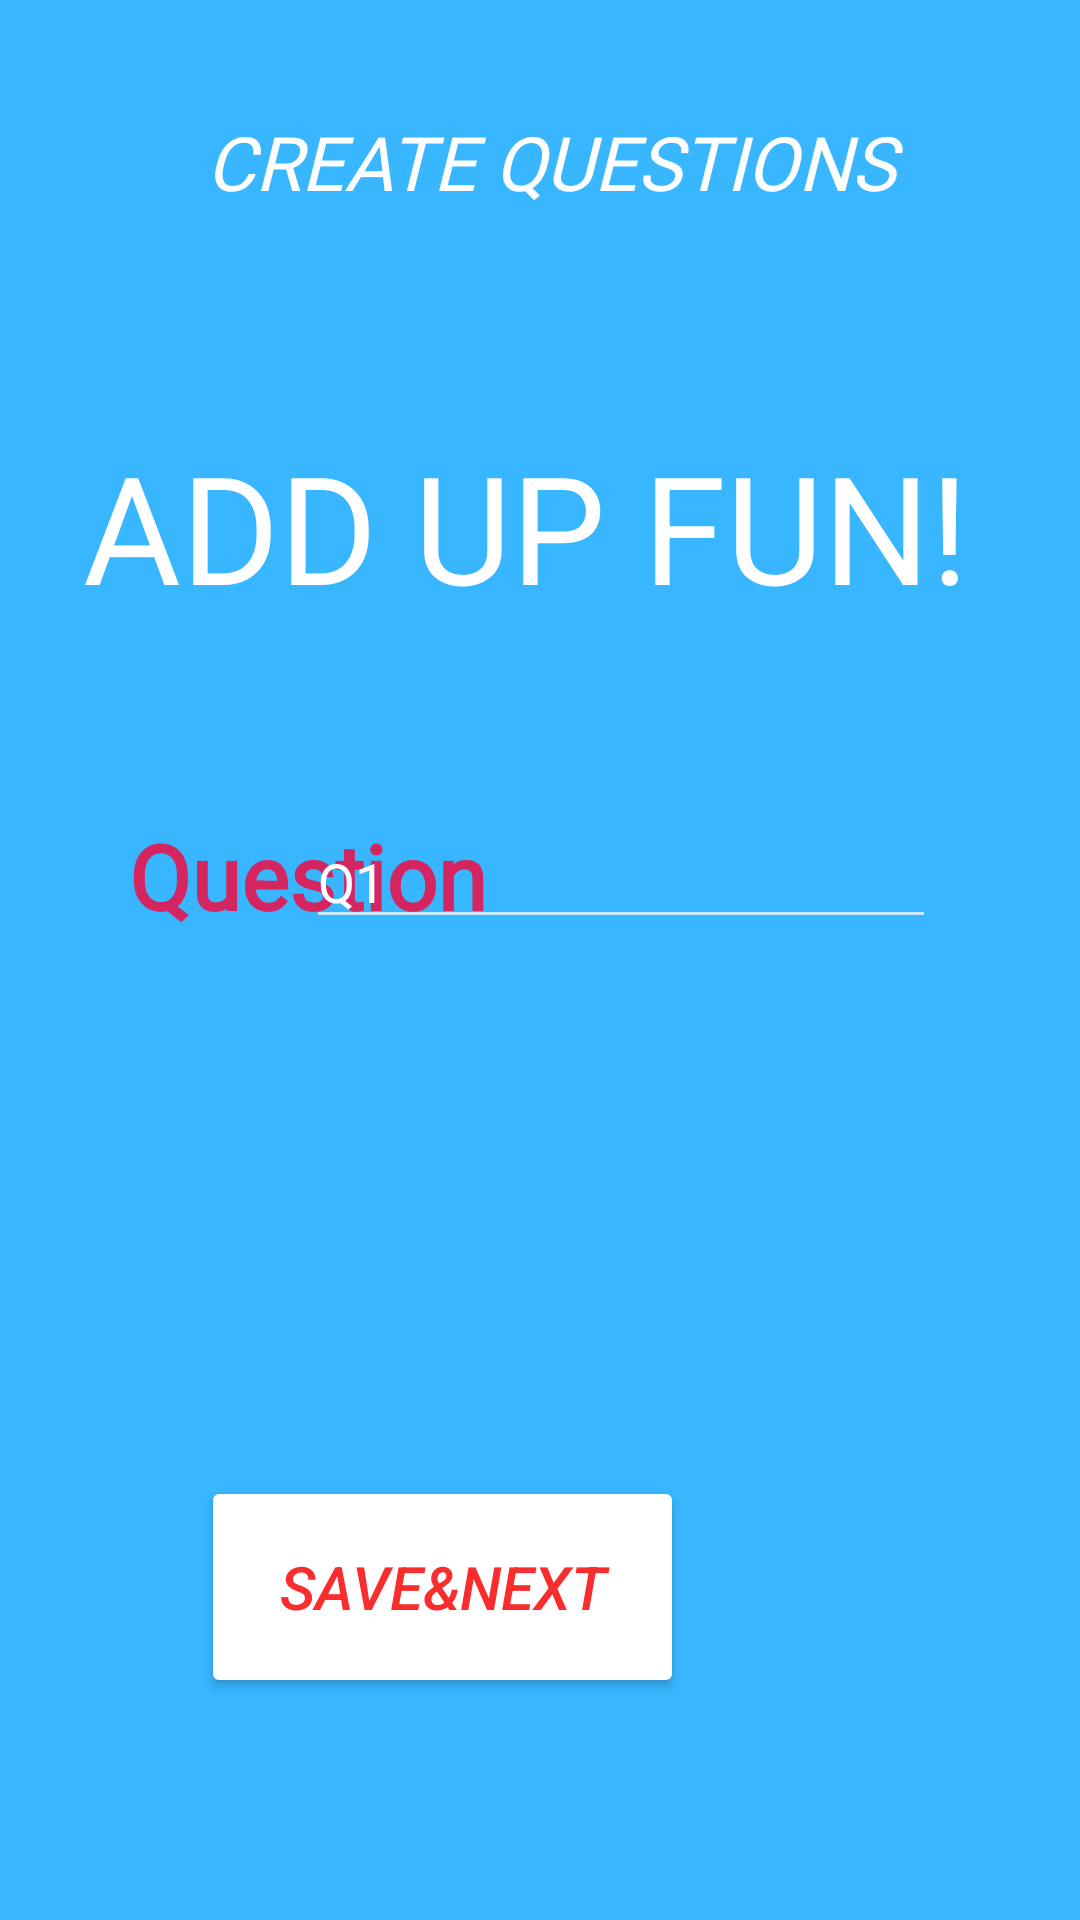

Layout XML and referenced resources for this Android screen:
<!-- AndroidManifest.xml: application theme Theme.AppCompat.NoActionBar -->
<!-- res/layout/activity_main8.xml -->
<?xml version="1.0" encoding="utf-8"?>
<androidx.constraintlayout.widget.ConstraintLayout xmlns:android="http://schemas.android.com/apk/res/android"
    xmlns:app="http://schemas.android.com/apk/res-auto"
    xmlns:tools="http://schemas.android.com/tools"
    android:layout_width="match_parent"
    android:layout_height="match_parent"
    tools:context=".MainActivity8"
    android:background="#38b6ff">

    <TextView
        android:id="@+id/textView2"
        android:layout_width="295dp"
        android:layout_height="80dp"
        android:layout_marginStart="88dp"
        android:layout_marginTop="37dp"
        android:layout_marginEnd="16dp"
        android:layout_marginBottom="25dp"
        android:fontFamily="@font/arbutus"
        android:text="CREATE QUESTIONS"
        android:textColor="@color/white"
        android:textSize="25dp"
        android:textStyle="italic"
        app:layout_constraintBottom_toTopOf="@+id/textView3"
        app:layout_constraintEnd_toEndOf="parent"
        app:layout_constraintStart_toStartOf="parent"
        app:layout_constraintTop_toTopOf="parent" />

    <TextView
        android:id="@+id/textView3"
        android:layout_width="wrap_content"
        android:layout_height="wrap_content"
        android:layout_marginTop="25dp"
        android:layout_marginEnd="37dp"
        android:fontFamily="@font/aclonica"
        android:text="ADD UP FUN!"
        android:textColor="@color/white"
        android:textSize="50dp"
        app:layout_constraintEnd_toEndOf="parent"
        app:layout_constraintTop_toBottomOf="@+id/textView2" />

    <TextView
        android:id="@+id/textView4"
        android:layout_width="wrap_content"
        android:layout_height="wrap_content"
        android:layout_marginStart="43dp"
        android:layout_marginTop="63dp"
        android:layout_marginEnd="54dp"
        android:layout_marginBottom="37dp"
        android:fontFamily="@font/aclonica"
        android:text="Question"
        android:textColor="#D52561"
        android:textSize="30dp"
        android:textStyle="bold"
        app:layout_constraintBottom_toTopOf="@+id/textView5"
        app:layout_constraintEnd_toStartOf="@+id/editTextTextPersonName"
        app:layout_constraintHorizontal_bias="0.0"
        app:layout_constraintStart_toStartOf="parent"
        app:layout_constraintTop_toBottomOf="@+id/textView3" />

    <TextView
        android:id="@+id/textView5"
        android:layout_width="wrap_content"
        android:layout_height="wrap_content"
        android:layout_marginStart="43dp"
        android:layout_marginTop="88dp"
        android:layout_marginEnd="31dp"
        android:fontFamily="@font/aclonica"
        android:text="ANS:"
        android:textColor="#D52561"
        android:textSize="30dp"
        android:textStyle="bold"
        android:visibility="gone"
        app:layout_constraintEnd_toStartOf="@+id/editTextTextPersonName2"
        app:layout_constraintStart_toStartOf="parent"
        app:layout_constraintTop_toBottomOf="@+id/textView4" />

    <EditText
        android:id="@+id/editTextTextPersonName"
        android:layout_width="wrap_content"
        android:layout_height="wrap_content"
        android:layout_marginTop="63dp"
        android:layout_marginEnd="48dp"
        android:layout_marginBottom="32dp"
        android:ems="10"
        android:inputType="textPersonName"
        android:text="Q1"
        app:layout_constraintBottom_toTopOf="@+id/editTextTextPersonName2"
        app:layout_constraintEnd_toEndOf="parent"
        app:layout_constraintTop_toBottomOf="@+id/textView3" />

    <EditText
        android:id="@+id/editTextTextPersonName2"
        android:layout_width="wrap_content"
        android:layout_height="wrap_content"
        android:layout_marginStart="31dp"
        android:layout_marginTop="80dp"
        android:layout_marginEnd="59dp"
        android:ems="10"
        android:inputType="textPersonName"
        android:text="Ans"
        android:visibility="gone"
        app:layout_constraintEnd_toEndOf="parent"
        app:layout_constraintStart_toEndOf="@+id/textView5"
        app:layout_constraintTop_toBottomOf="@+id/editTextTextPersonName" />

    <Button
        android:id="@+id/button7"
        android:layout_width="161dp"
        android:layout_height="74dp"
        android:layout_marginTop="179dp"
        android:layout_marginEnd="132dp"
        android:layout_marginBottom="74dp"
        android:backgroundTint="@color/white"
        android:text="Save&amp;Next"
        android:textColor="#F82D2D"
        android:textSize="20dp"
        android:textStyle="italic"
        app:layout_constraintBottom_toBottomOf="parent"
        app:layout_constraintEnd_toEndOf="parent"
        app:layout_constraintTop_toBottomOf="@+id/editTextTextPersonName2"
        app:layout_constraintVertical_bias="1.0" />


</androidx.constraintlayout.widget.ConstraintLayout>
<!-- resources referenced by this layout -->
<resources>

  <!-- not gathered from this repository: default colours our renderer supplied (Android Studio template values) -->
  <color name="white">#FFFFFFFF</color>
</resources>
